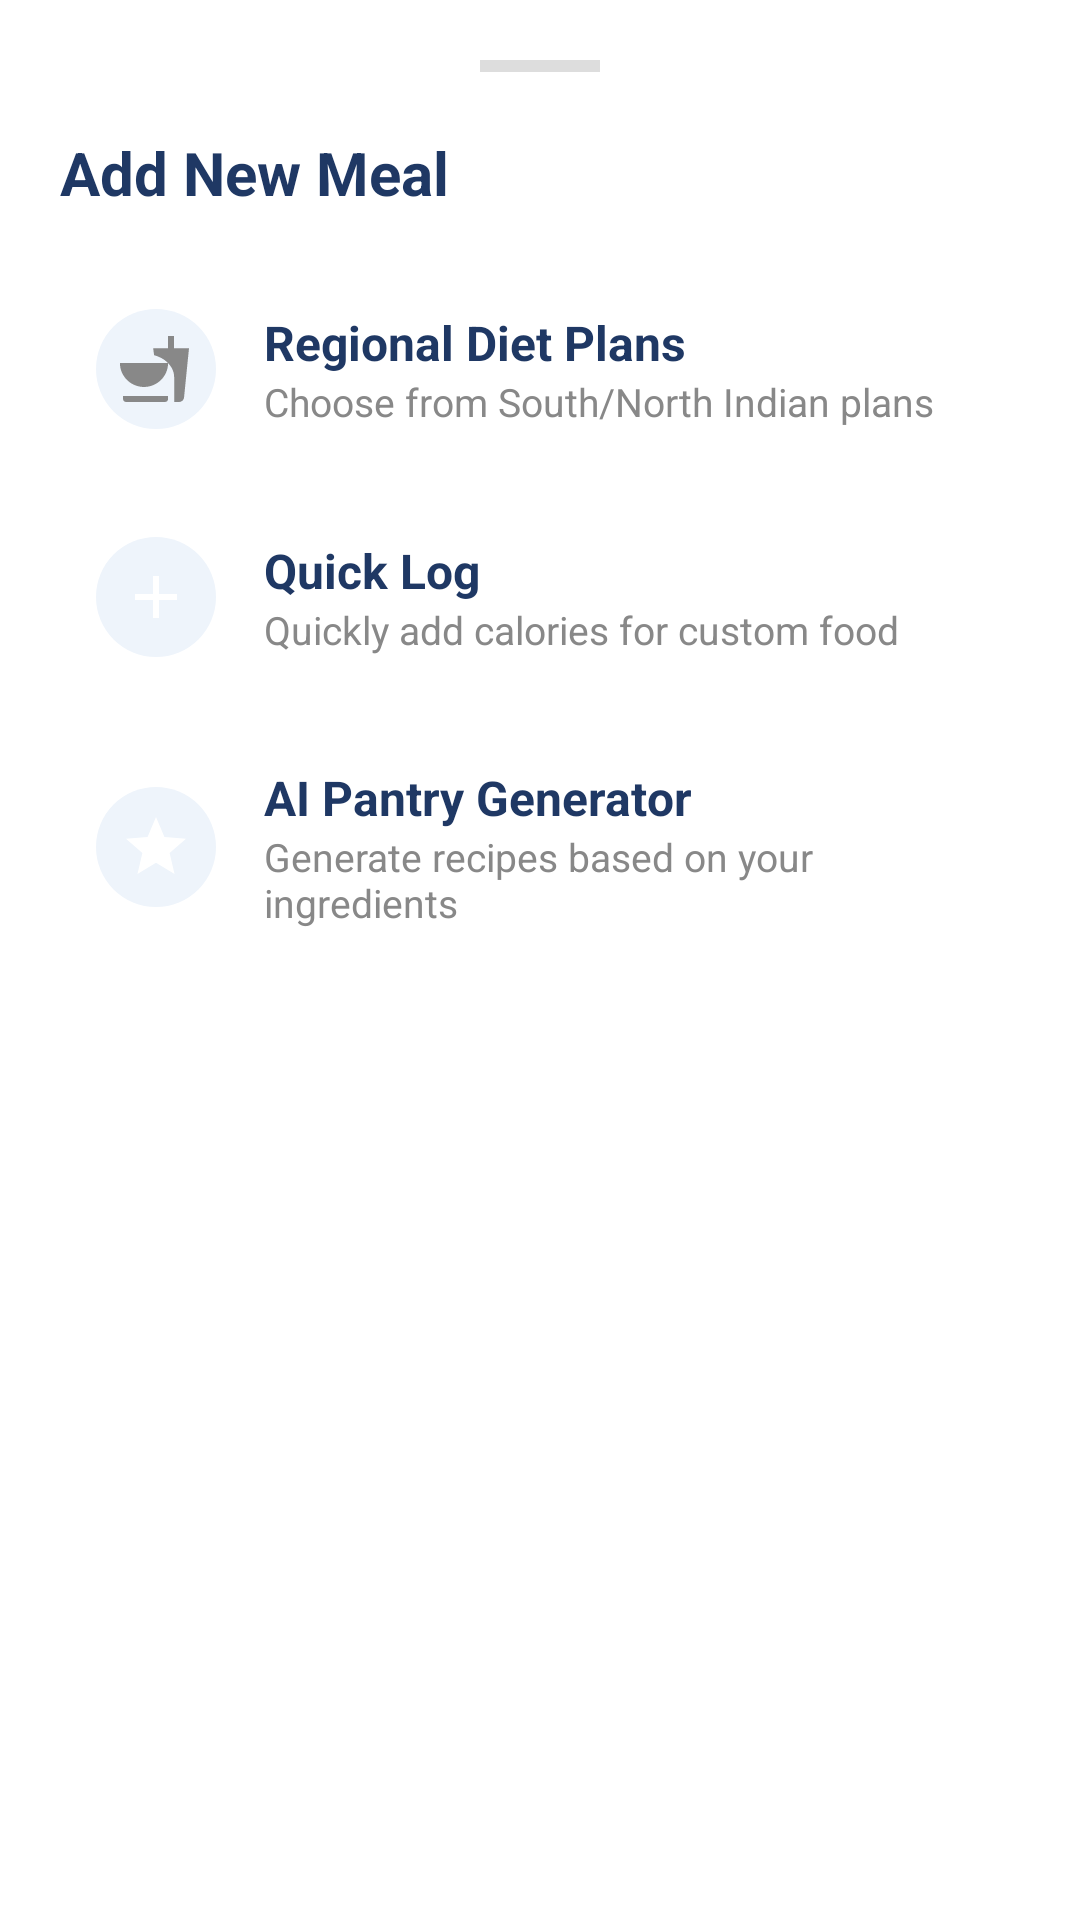

Layout XML and referenced resources for this Android screen:
<!-- AndroidManifest.xml: application theme Theme.FitTrack -->
<!-- res/layout/dialog_add_meal.xml -->
<?xml version="1.0" encoding="utf-8"?>
<LinearLayout xmlns:android="http://schemas.android.com/apk/res/android"
    xmlns:app="http://schemas.android.com/apk/res-auto"
    android:layout_width="match_parent"
    android:layout_height="wrap_content"
    android:background="@drawable/bg_bottom_sheet"
    android:orientation="vertical"
    android:padding="20dp">

    <View
        android:layout_width="40dp"
        android:layout_height="4dp"
        android:layout_gravity="center"
        android:layout_marginBottom="20dp"
        android:background="#DDDDDD" />

    <TextView
        android:layout_width="wrap_content"
        android:layout_height="wrap_content"
        android:layout_marginBottom="20dp"
        android:text="Add New Meal"
        android:textColor="@color/text_primary"
        android:textSize="20sp"
        android:textStyle="bold" />

    <LinearLayout
        android:id="@+id/option_regional"
        android:layout_width="match_parent"
        android:layout_height="wrap_content"
        android:layout_marginBottom="12dp"
        android:background="?attr/selectableItemBackground"
        android:clickable="true"
        android:focusable="true"
        android:gravity="center_vertical"
        android:orientation="horizontal"
        android:padding="12dp">

        <ImageView
            android:layout_width="40dp"
            android:layout_height="40dp"
            android:padding="8dp"
            android:background="@drawable/bg_circle_blue"
            android:backgroundTint="@color/card_bg"
            android:src="@drawable/ic_diet"
            app:tint="@color/primary" />

        <LinearLayout
            android:layout_width="wrap_content"
            android:layout_height="wrap_content"
            android:layout_marginStart="16dp"
            android:orientation="vertical">

            <TextView
                android:layout_width="wrap_content"
                android:layout_height="wrap_content"
                android:text="Regional Diet Plans"
                android:textColor="@color/text_primary"
                android:textSize="16sp"
                android:textStyle="bold" />

            <TextView
                android:layout_width="wrap_content"
                android:layout_height="wrap_content"
                android:text="Choose from South/North Indian plans"
                android:textColor="@color/text_secondary"
                android:textSize="13sp" />
        </LinearLayout>
    </LinearLayout>

    <LinearLayout
        android:id="@+id/option_quick_add"
        android:layout_width="match_parent"
        android:layout_height="wrap_content"
        android:layout_marginBottom="12dp"
        android:background="?attr/selectableItemBackground"
        android:clickable="true"
        android:focusable="true"
        android:gravity="center_vertical"
        android:orientation="horizontal"
        android:padding="12dp">

        <ImageView
            android:layout_width="40dp"
            android:layout_height="40dp"
            android:padding="8dp"
            android:background="@drawable/bg_circle_blue"
            android:backgroundTint="@color/card_bg"
            android:src="@drawable/ic_add"
            app:tint="@color/primary" />

        <LinearLayout
            android:layout_width="wrap_content"
            android:layout_height="wrap_content"
            android:layout_marginStart="16dp"
            android:orientation="vertical">

            <TextView
                android:layout_width="wrap_content"
                android:layout_height="wrap_content"
                android:text="Quick Log"
                android:textColor="@color/text_primary"
                android:textSize="16sp"
                android:textStyle="bold" />

            <TextView
                android:layout_width="wrap_content"
                android:layout_height="wrap_content"
                android:text="Quickly add calories for custom food"
                android:textColor="@color/text_secondary"
                android:textSize="13sp" />
        </LinearLayout>
    </LinearLayout>

    <LinearLayout
        android:id="@+id/option_pantry"
        android:layout_width="match_parent"
        android:layout_height="wrap_content"
        android:layout_marginBottom="12dp"
        android:background="?attr/selectableItemBackground"
        android:clickable="true"
        android:focusable="true"
        android:gravity="center_vertical"
        android:orientation="horizontal"
        android:padding="12dp">

        <ImageView
            android:layout_width="40dp"
            android:layout_height="40dp"
            android:padding="8dp"
            android:background="@drawable/bg_circle_blue"
            android:backgroundTint="@color/card_bg"
            android:src="@drawable/ic_ai_score"
            app:tint="@color/primary" />

        <LinearLayout
            android:layout_width="wrap_content"
            android:layout_height="wrap_content"
            android:layout_marginStart="16dp"
            android:orientation="vertical">

            <TextView
                android:layout_width="wrap_content"
                android:layout_height="wrap_content"
                android:text="AI Pantry Generator"
                android:textColor="@color/text_primary"
                android:textSize="16sp"
                android:textStyle="bold" />

            <TextView
                android:layout_width="wrap_content"
                android:layout_height="wrap_content"
                android:text="Generate recipes based on your ingredients"
                android:textColor="@color/text_secondary"
                android:textSize="13sp" />
        </LinearLayout>
    </LinearLayout>

</LinearLayout>
<!-- resources referenced by this layout -->
<resources>
  <color name="card_bg">#EEF4FB</color>
  <color name="primary">#1A56A0</color>
  <color name="text_primary">#1F3864</color>
  <color name="text_secondary">#888888</color>
  <!-- drawable bg_circle_blue (drawable) -->
  <?xml version="1.0" encoding="utf-8"?>
  <shape xmlns:android="http://schemas.android.com/apk/res/android"
      android:shape="oval">
      <solid android:color="#1A56A0" />
  </shape>
  <!-- drawable ic_add (drawable) -->
  <?xml version="1.0" encoding="utf-8"?>
  <vector xmlns:android="http://schemas.android.com/apk/res/android"
      android:width="24dp" android:height="24dp"
      android:viewportWidth="24" android:viewportHeight="24">
      <path
          android:fillColor="#FFFFFF"
          android:pathData="M19,13h-6v6h-2v-6H5v-2h6V5h2v6h6v2z" />
  </vector>
  <!-- drawable ic_ai_score (drawable) -->
  <?xml version="1.0" encoding="utf-8"?>
  <vector xmlns:android="http://schemas.android.com/apk/res/android"
      android:width="24dp"
      android:height="24dp"
      android:viewportWidth="24"
      android:viewportHeight="24">
      <path
          android:fillColor="#FFFFFF"
          android:pathData="M12,2L9.19,8.63 2,9.24l5.46,4.73L5.82,21 12,17.27 18.18,21l-1.64,-7.03L22,9.24l-7.19,-0.61z" />
  </vector>
  <!-- drawable ic_diet (drawable) -->
  <?xml version="1.0" encoding="utf-8"?>
  <vector xmlns:android="http://schemas.android.com/apk/res/android"
      android:width="24dp"
      android:height="24dp"
      android:viewportWidth="24"
      android:viewportHeight="24">
      <path
          android:fillColor="#888888"
          android:pathData="M18.06,22.99h1.66c0.84,0 1.53,-0.64 1.63,-1.46L23,5.05h-5V1h-1.97v4.05h-4.97l0.3,2.34c1.71,0.47 3.31,1.32 4.27,2.26 1.44,1.42 2.43,2.89 2.43,5.29v8.05zM1,21.99V21h15.03v0.99c0,0.55 -0.45,1 -1.01,1H2.01c-0.56,0 -1.01,-0.45 -1.01,-1zM16.03,9.99c0,4.41 -3.6,8 -8.03,8s-8.03,-3.59 -8.03,-8H16.03z" />
  </vector>
  <style name="Theme.FitTrack" parent="Theme.MaterialComponents.DayNight.NoActionBar">
          
          <item name="colorPrimary">@color/primary</item>
          <item name="colorPrimaryDark">@color/primary_dark</item>
          <item name="colorAccent">@color/primary</item>
  
          
          <item name="android:statusBarColor">@color/primary_dark</item>
  
          
          <item name="android:windowBackground">@color/background</item>
  
          
          <item name="colorSurface">@color/surface</item>
          <item name="android:colorBackground">@color/background</item>
      </style>
  <color name="primary_dark">#1F3864</color>
  <color name="background">#F5F5F5</color>
  <color name="surface">#FFFFFF</color>
</resources>
